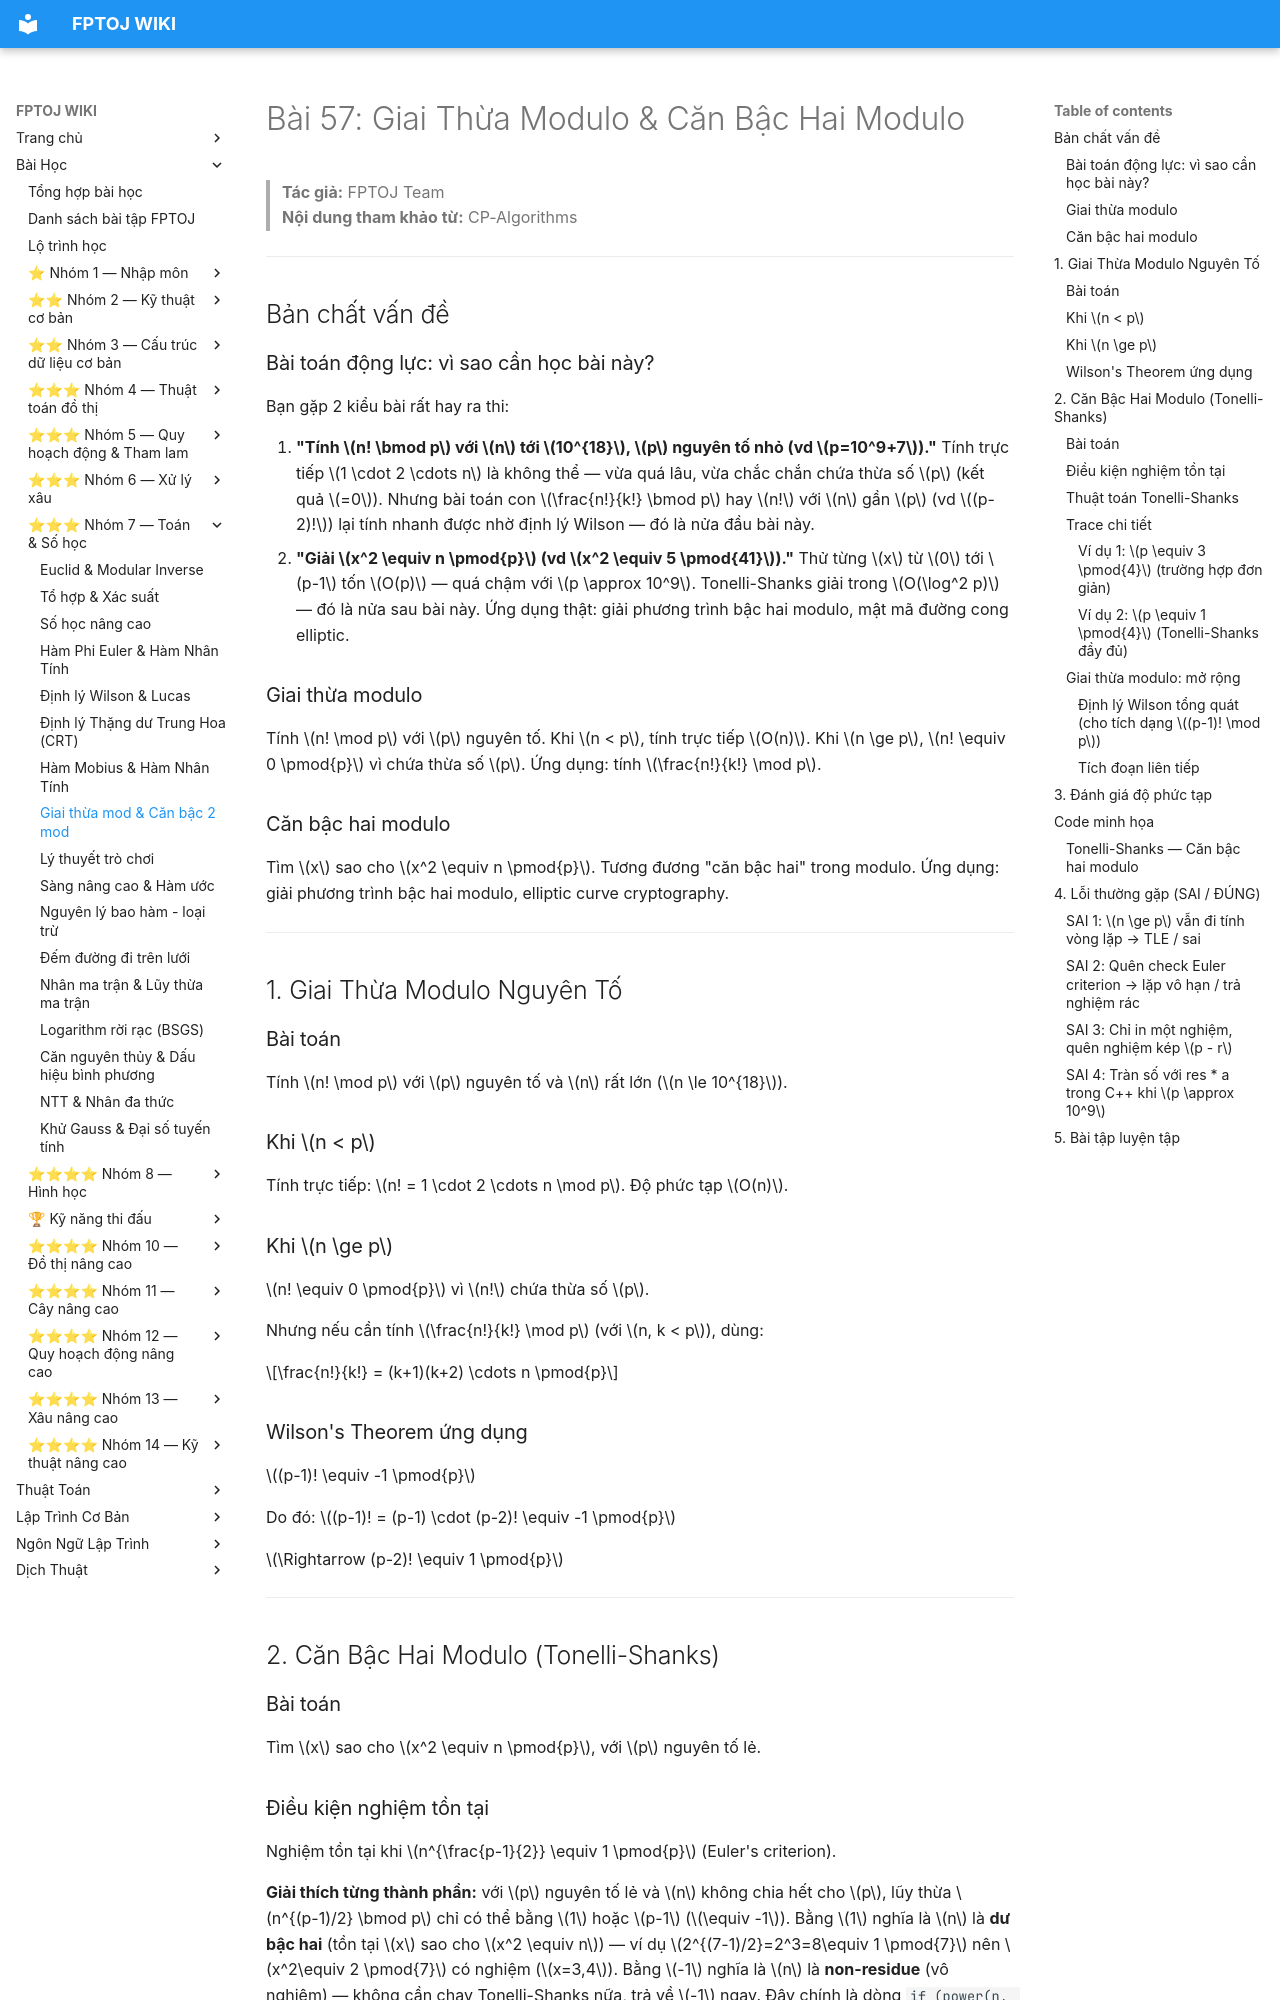

repository: FPTOJ-OJ/fptoj_wiki · page: lessons/factorial-sqrt-mod/index.html · generator: mkdocs

# Bài 57: Giai Thừa Modulo & Căn Bậc Hai Modulo

> **Tác giả:** FPTOJ Team<br>
> **Nội dung tham khảo từ:** CP-Algorithms

---

## Bản chất vấn đề

### Bài toán động lực: vì sao cần học bài này?

Bạn gặp 2 kiểu bài rất hay ra thi:

1. **"Tính $n! \bmod p$ với $n$ tới $10^{18}$, $p$ nguyên tố nhỏ (vd $p=10^9+7$)."** Tính trực tiếp $1 \cdot 2 \cdots n$ là không thể — vừa quá lâu, vừa chắc chắn chứa thừa số $p$ (kết quả $=0$). Nhưng bài toán con $\frac{n!}{k!} \bmod p$ hay $n!$ với $n$ gần $p$ (vd $(p-2)!$) lại tính nhanh được nhờ định lý Wilson — đó là nửa đầu bài này.
2. **"Giải $x^2 \equiv n \pmod{p}$ (vd $x^2 \equiv 5 \pmod{41}$)."** Thử từng $x$ từ $0$ tới $p-1$ tốn $O(p)$ — quá chậm với $p \approx 10^9$. Tonelli-Shanks giải trong $O(\log^2 p)$ — đó là nửa sau bài này. Ứng dụng thật: giải phương trình bậc hai modulo, mật mã đường cong elliptic.

### Giai thừa modulo

Tính $n! \mod p$ với $p$ nguyên tố. Khi $n < p$, tính trực tiếp $O(n)$. Khi $n \ge p$, $n! \equiv 0 \pmod{p}$ vì chứa thừa số $p$. Ứng dụng: tính $\frac{n!}{k!} \mod p$.

### Căn bậc hai modulo

Tìm $x$ sao cho $x^2 \equiv n \pmod{p}$. Tương đương "căn bậc hai" trong modulo. Ứng dụng: giải phương trình bậc hai modulo, elliptic curve cryptography.

---

## 1. Giai Thừa Modulo Nguyên Tố

### Bài toán

Tính $n! \mod p$ với $p$ nguyên tố và $n$ rất lớn ($n \le 10^{18}$).

### Khi $n < p$

Tính trực tiếp: $n! = 1 \cdot 2 \cdots n \mod p$. Độ phức tạp $O(n)$.

### Khi $n \ge p$

$n! \equiv 0 \pmod{p}$ vì $n!$ chứa thừa số $p$.

Nhưng nếu cần tính $\frac{n!}{k!} \mod p$ (với $n, k < p$), dùng:

$$\frac{n!}{k!} = (k+1)(k+2) \cdots n \pmod{p}$$

### Wilson's Theorem ứng dụng

$(p-1)! \equiv -1 \pmod{p}$

Do đó: $(p-1)! = (p-1) \cdot (p-2)! \equiv -1 \pmod{p}$

$\Rightarrow (p-2)! \equiv 1 \pmod{p}$

---

## 2. Căn Bậc Hai Modulo (Tonelli-Shanks)

### Bài toán

Tìm $x$ sao cho $x^2 \equiv n \pmod{p}$, với $p$ nguyên tố lẻ.

### Điều kiện nghiệm tồn tại

Nghiệm tồn tại khi $n^{\frac{p-1}{2}} \equiv 1 \pmod{p}$ (Euler's criterion).

**Giải thích từng thành phần:** với $p$ nguyên tố lẻ và $n$ không chia hết cho $p$, lũy thừa $n^{(p-1)/2} \bmod p$ chỉ có thể bằng $1$ hoặc $p-1$ ($\equiv -1$). Bằng $1$ nghĩa là $n$ là **dư bậc hai** (tồn tại $x$ sao cho $x^2 \equiv n$) — ví dụ $2^{(7-1)/2}=2^3=8\equiv 1 \pmod{7}$ nên $x^2\equiv 2 \pmod{7}$ có nghiệm ($x=3,4$). Bằng $-1$ nghĩa là $n$ là **non-residue** (vô nghiệm) — không cần chạy Tonelli-Shanks nữa, trả về $-1$ ngay. Đây chính là dòng `if (power(n, (p-1)/2, p) != 1) return -1;` trong code. Trường hợp $n=0$ xử lý riêng (nghiệm $x=0$).
